Run: headless pygame with SDL's dummy video driver; simulated clock (each Clock.tick advances the game by its frame time, no real sleeping); random seed 0; keys injected as events and as key.get_pressed() state; no mouse input.
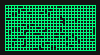
Frame 1 of 4 · flips 1–60 · no input
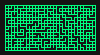
Frame 2 of 4 · flips 61–180 · tapped SPACE, RETURN · held RIGHT (→), D
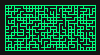
Frame 3 of 4 · flips 181–300 · held DOWN (↓), S
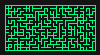
Frame 4 of 4 · flips 301–420 · held LEFT (←), A, UP (↑), W

The pygame program that drew these frames:

import pygame
import random
import sys
from typing import List, Tuple, Generator
from enum import IntFlag


# --- DEFINICJE STRUKTUR ---

class Wall(IntFlag):
    N = 1  # 0001
    E = 2  # 0010
    S = 4  # 0100
    W = 8  # 1000


class MazeAnimationError(Exception):
    """Niestandardowy wyjątek dla błędów inicjalizacji animacji."""
    pass


class UnionFind:
    """Struktura zbiorów rozłącznych optymalizująca algorytm Kruskala."""

    def __init__(self, size: int):
        self.parent = list(range(size))
        self.rank = [0] * size

    def find(self, i: int) -> int:
        if self.parent[i] == i:
            return i
        # Kompresja ścieżki
        self.parent[i] = self.find(self.parent[i])
        return self.parent[i]

    def union(self, i: int, j: int) -> bool:
        root_i = self.find(i)
        root_j = self.find(j)
        if root_i != root_j:
            # Łączenie według rangi
            if self.rank[root_i] < self.rank[root_j]:
                self.parent[root_i] = root_j
            elif self.rank[root_i] > self.rank[root_j]:
                self.parent[root_j] = root_i
            else:
                self.parent[root_j] = root_i
                self.rank[root_i] += 1
            return True
        return False


# --- LOGIKA I ANIMACJA LABIRYNTU ---

class MazeAnimator:
    def __init__(self, cols: int, rows: int, cell_size: int = 25):
        if cols <= 0 or rows <= 0:
            raise MazeAnimationError("Wymiary siatki muszą być większe od zera.")

        self.cols = cols
        self.rows = rows
        self.cell_size = cell_size
        self.margin = 5  # <--- DODANO: Margines od krawędzi okna
        self.width = cols * cell_size
        self.height = rows * cell_size

        # Start: każda komórka ma 4 ściany (0xF)
        self.grid: List[List[int]] = [[Wall.N | Wall.E | Wall.S | Wall.W for _ in range(cols)] for _ in range(rows)]

        # Inicjalizacja okna Pygame
        pygame.init()
        # POWIĘKSZONO OKNO O MARGINES
        self.screen = pygame.display.set_mode((self.width + 2 * self.margin, self.height + 2 * self.margin))
        pygame.display.set_caption("Kruskal & Braid Maze Generator")
        self.clock = pygame.time.Clock()

    def _extract_internal_walls(self) -> List[Tuple[int, int, int, int, Wall, Wall]]:
        """Pobiera wszystkie wewnętrzne ściany do przetworzenia przez Kruskala."""
        walls = []
        for y in range(self.rows):
            for x in range(self.cols):
                if x < self.cols - 1:
                    walls.append((x, y, x + 1, y, Wall.E, Wall.W))
                if y < self.rows - 1:
                    walls.append((x, y, x, y + 1, Wall.S, Wall.N))
        return walls

    def generate_animation_steps(self) -> Generator[None, None, None]:
        """Generator sterujący poszczególnymi klatkami animacji."""

        # FAZA 1: Algorytm Kruskala (Minimum Spanning Tree)
        walls = self._extract_internal_walls()
        random.shuffle(walls)

        uf = UnionFind(self.cols * self.rows)

        for x1, y1, x2, y2, wall1, wall2 in walls:
            cell1_idx = y1 * self.cols + x1
            cell2_idx = y2 * self.cols + x2

            # Jeśli komórki są w różnych zbiorach - burzymy ścianę
            if uf.union(cell1_idx, cell2_idx):
                self.grid[y1][x1] &= ~wall1
                self.grid[y2][x2] &= ~wall2
                yield  # Przekazanie sterowania do pętli rysującej

        # FAZA 2: Braiding (Usuwanie ślepych zaułków)
        for y in range(self.rows):
            for x in range(self.cols):
                cell = self.grid[y][x]
                # Zliczanie ilości postawionych ścian za pomocą masek
                wall_count = bool(cell & Wall.N) + bool(cell & Wall.E) + bool(cell & Wall.S) + bool(cell & Wall.W)

                if wall_count == 3:
                    # Szukanie dozwolonych wewnętrznych ścian do wyburzenia
                    candidates = []
                    if (cell & Wall.N) and y > 0: candidates.append((x, y - 1, Wall.N, Wall.S))
                    if (cell & Wall.E) and x < self.cols - 1: candidates.append((x + 1, y, Wall.E, Wall.W))
                    if (cell & Wall.S) and y < self.rows - 1: candidates.append((x, y + 1, Wall.S, Wall.N))
                    if (cell & Wall.W) and x > 0: candidates.append((x - 1, y, Wall.W, Wall.E))

                    if candidates:
                        nx, ny, wall, opp_wall = random.choice(candidates)
                        self.grid[y][x] &= ~wall
                        self.grid[ny][nx] &= ~opp_wall
                        yield  # Pokaż wyburzenie kolejnej ściany

    def draw(self) -> None:
        """Rysuje obecny stan gridu w oknie."""
        self.screen.fill((20, 20, 20))  # Ciemne tło

        wall_color = (0, 255, 128)  # Neonowy zielony
        wall_thickness = 1

        for y in range(self.rows):
            for x in range(self.cols):
                cell = self.grid[y][x]

                # PRZESUNIĘCIE PUNKTÓW RYSOWANIA O MARGINES
                px = x * self.cell_size + self.margin
                py = y * self.cell_size + self.margin

                if cell & Wall.N:
                    pygame.draw.line(self.screen, wall_color, (px, py), (px + self.cell_size, py), wall_thickness)
                if cell & Wall.S:
                    pygame.draw.line(self.screen, wall_color, (px, py + self.cell_size),
                                     (px + self.cell_size, py + self.cell_size), wall_thickness)
                if cell & Wall.E:
                    pygame.draw.line(self.screen, wall_color, (px + self.cell_size, py),
                                     (px + self.cell_size, py + self.cell_size), wall_thickness)
                if cell & Wall.W:
                    pygame.draw.line(self.screen, wall_color, (px, py), (px, py + self.cell_size), wall_thickness)

    def run(self) -> None:
        """Główna pętla zdarzeń Pygame."""
        animator = self.generate_animation_steps()
        running = True
        finished_generating = False

        while running:
            for event in pygame.event.get():
                if event.type == pygame.QUIT:
                    running = False

            if not finished_generating:
                try:
                    # Wykonaj 5 kroków algorytmu na klatkę (przyspiesza animację)
                    for _ in range(1):
                        next(animator)
                except StopIteration:
                    finished_generating = True
                    print("Generowanie labiryntu (Kruskal + Braiding) zakończone!")

            self.draw()
            pygame.display.flip()
            self.clock.tick(60)

        pygame.quit()
        sys.exit()


if __name__ == "__main__":
    try:
        # Rozmiar 24x24 komórki, wielkość pikselowa 30px
        app = MazeAnimator(cols=30, rows=15, cell_size=3)
        app.run()
    except MazeAnimationError as e:
        print(f"Błąd inicjalizacji: {e}")
